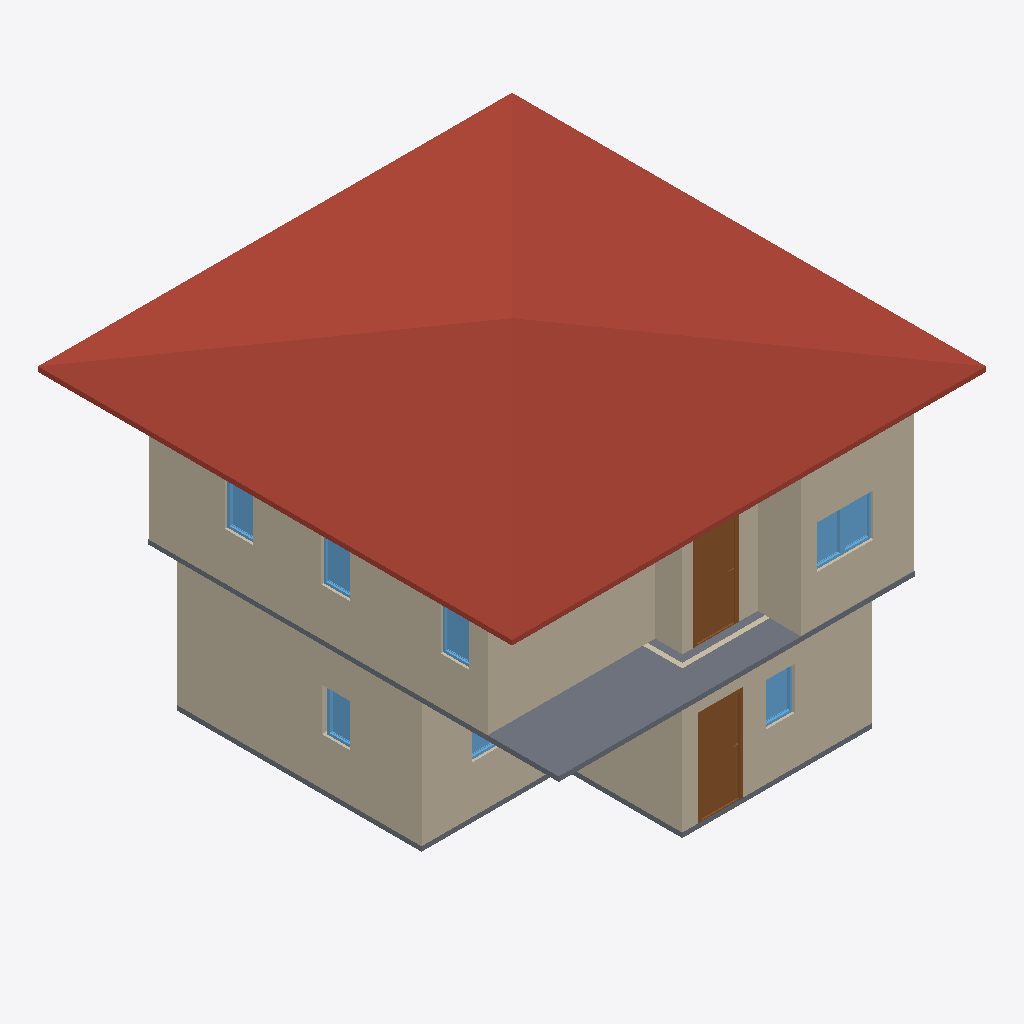
Isometric view of an IFC building model (IFC-SPF (STEP), schema IFC4, length unit metre), seen from the south-west, elements coloured by IFC class: 10 walls (beige), 8 windows (light blue), 2 slabs (grey), 2 doors (brown), 1 roof (red-brown).
Extent 10.0 m × 10.0 m × 7.1 m (x, y, z). Storeys (3): GF at 0.00 m; 2F at 3.00 m; Roof at 6.00 m. Elements (51): 28 IfcWall, 12 IfcWindow, 8 IfcDoor, 2 IfcSlab, 1 IfcRoof.

HEADER;
FILE_DESCRIPTION(('ViewDefinition[DesignTransferView]'),'2;1');
FILE_NAME('two_storey_house_revisions.ifc','2025-09-02T12:23:34+08:00',(''),(''),'IfcOpenShell 0.8.3-post1','Bonsai 0.8.3-post1','');
FILE_SCHEMA(('IFC4'));
ENDSEC;
DATA;
#1=IFCPROJECT('17W_snB9fEZ81q8pizUqP0',$,'My Project',$,$,$,$,(#14,#26),#9);
#31=IFCSITE('0cvBcXjSTFCv9iFAZPCRfU',$,'My Site',$,$,#54,$,$,$,$,$,$,$,$);
#37=IFCBUILDING('2_J0QdDFrBoQOLFoB9oABB',$,'My Building',$,$,#60,$,$,$,$,$,$);
#43=IFCBUILDINGSTOREY('1kEOc8kj92UQro2JcWWsIH',$,'2F',$,$,#1928,$,$,$,$);
#67=IFCBUILDINGSTOREY('3iE4$PtVzAbR_CczK8FpXo',$,'GF',$,$,#83,$,$,$,$);
#5680=IFCBUILDINGSTOREY('0_bUO_z3b9Ih6IbKz0uatG',$,'Roof',$,$,#5701,$,$,$,$);
#5766=IFCROOF('2xwVTpfL5F_xLVuUAkNxiW',$,'Roof',$,$,#5793,#5776,$,$);
#218=IFCWALL('39g$2WP6jCgR3irKnFVlGj',$,'Wall',$,$,#533,#224,$,$);
#3777=IFCWALL('131hzebV1D8PBFFQw9wbK_',$,'Wall',$,$,#4173,#3783,$,$);
#2620=IFCSLAB('30yM0ZuYL7bxVSi1p7eFmr',$,'Slab',$,$,#2627,#2634,$,$);
#91=IFCWALL('3ajP9I6KH3qg9OE3prlbgl',$,'Wall',$,$,#629,#99,$,$);
#3652=IFCWALL('3BbF8i1qL4$Qh1yOBLBucR',$,'Wall',$,$,#4333,#3658,$,$);
#3802=IFCWALL('06GzrQA4r3GgSW95GHW7MY',$,'Wall',$,$,#4205,#3808,$,$);
#243=IFCWALL('3D5cJS$uz4PfgiA0_TqR7T',$,'Wall',$,$,#565,#249,$,$);
#268=IFCWALL('2g6Nqb4J538ft9271m1HlH',$,'Wall',$,$,#597,#274,$,$);
#3877=IFCWALL('19pT_yDabDBhLYJEZgp0LS',$,'Wall',$,$,#4301,#3883,$,$);
#1039=IFCDOOR('1sWagIKuX7PQOTG5eSeOES',$,'Door',$,$,#1103,#1048,$,2.0,0.899999976158142,$,$,$);
#4546=IFCDOOR('2DMoPLm512u8AM9VrQOKiK',$,'Door',$,$,#4594,#4554,$,2.0,0.899999976158142,$,$,$);
#908=IFCSLAB('1F04kGX4L6$ex9U6Pc33xJ',$,'Slab',$,$,#916,#923,$,$);
#3852=IFCWALL('365O_x6$f0a9_9Vt97RT_x',$,'Wall',$,$,#4269,#3858,$,$);
#3827=IFCWALL('2hjLLvOZH3wvH8Nutdm7Ws',$,'Wall',$,$,#4237,#3833,$,$);
#5083=IFCWINDOW('2xm1$n9FjBhvImq630M5rW',$,'Window',$,$,#5131,#5091,$,0.899999976158142,0.600000023841858,$,$,$);
#1615=IFCWINDOW('1iGCTzlpv05eA8J0u9Rvvp',$,'Window',$,$,#1679,#1624,$,0.899999976158142,0.600000023841858,$,$,$);
#5018=IFCWINDOW('1d1kb2eXPDfgy203urqqUv',$,'Window',$,$,#5082,#5027,$,0.899999976158142,0.600000023841858,$,$,$);
#5213=IFCWINDOW('231b0PUFHAEv$u1uAWgOB7',$,'Window',$,$,#5277,#5222,$,0.899999976158142,0.600000023841858,$,$,$);
#5408=IFCWINDOW('1_piznk3v08OQjuFbsfuAQ',$,'Window',$,$,#5472,#5417,$,0.899999976158142,0.600000023841858,$,$,$);
#5278=IFCWINDOW('1fXvEjo1H8bghO4nf4UV00',$,'Window',$,$,#5326,#5286,$,0.899999976158142,0.600000023841858,$,$,$);
#1794=IFCWINDOW('0BDLAkbPfEU8iLFVDKbDct',$,'Window',$,$,#1933,#1803,$,0.899999976158142,0.600000023841858,$,$,$);
#1680=IFCWINDOW('12sR6RULDBLRj0f$xkPKFI',$,'Window',$,$,#1744,#1689,$,0.899999976158142,0.600000023841858,$,$,$);
ENDSEC;